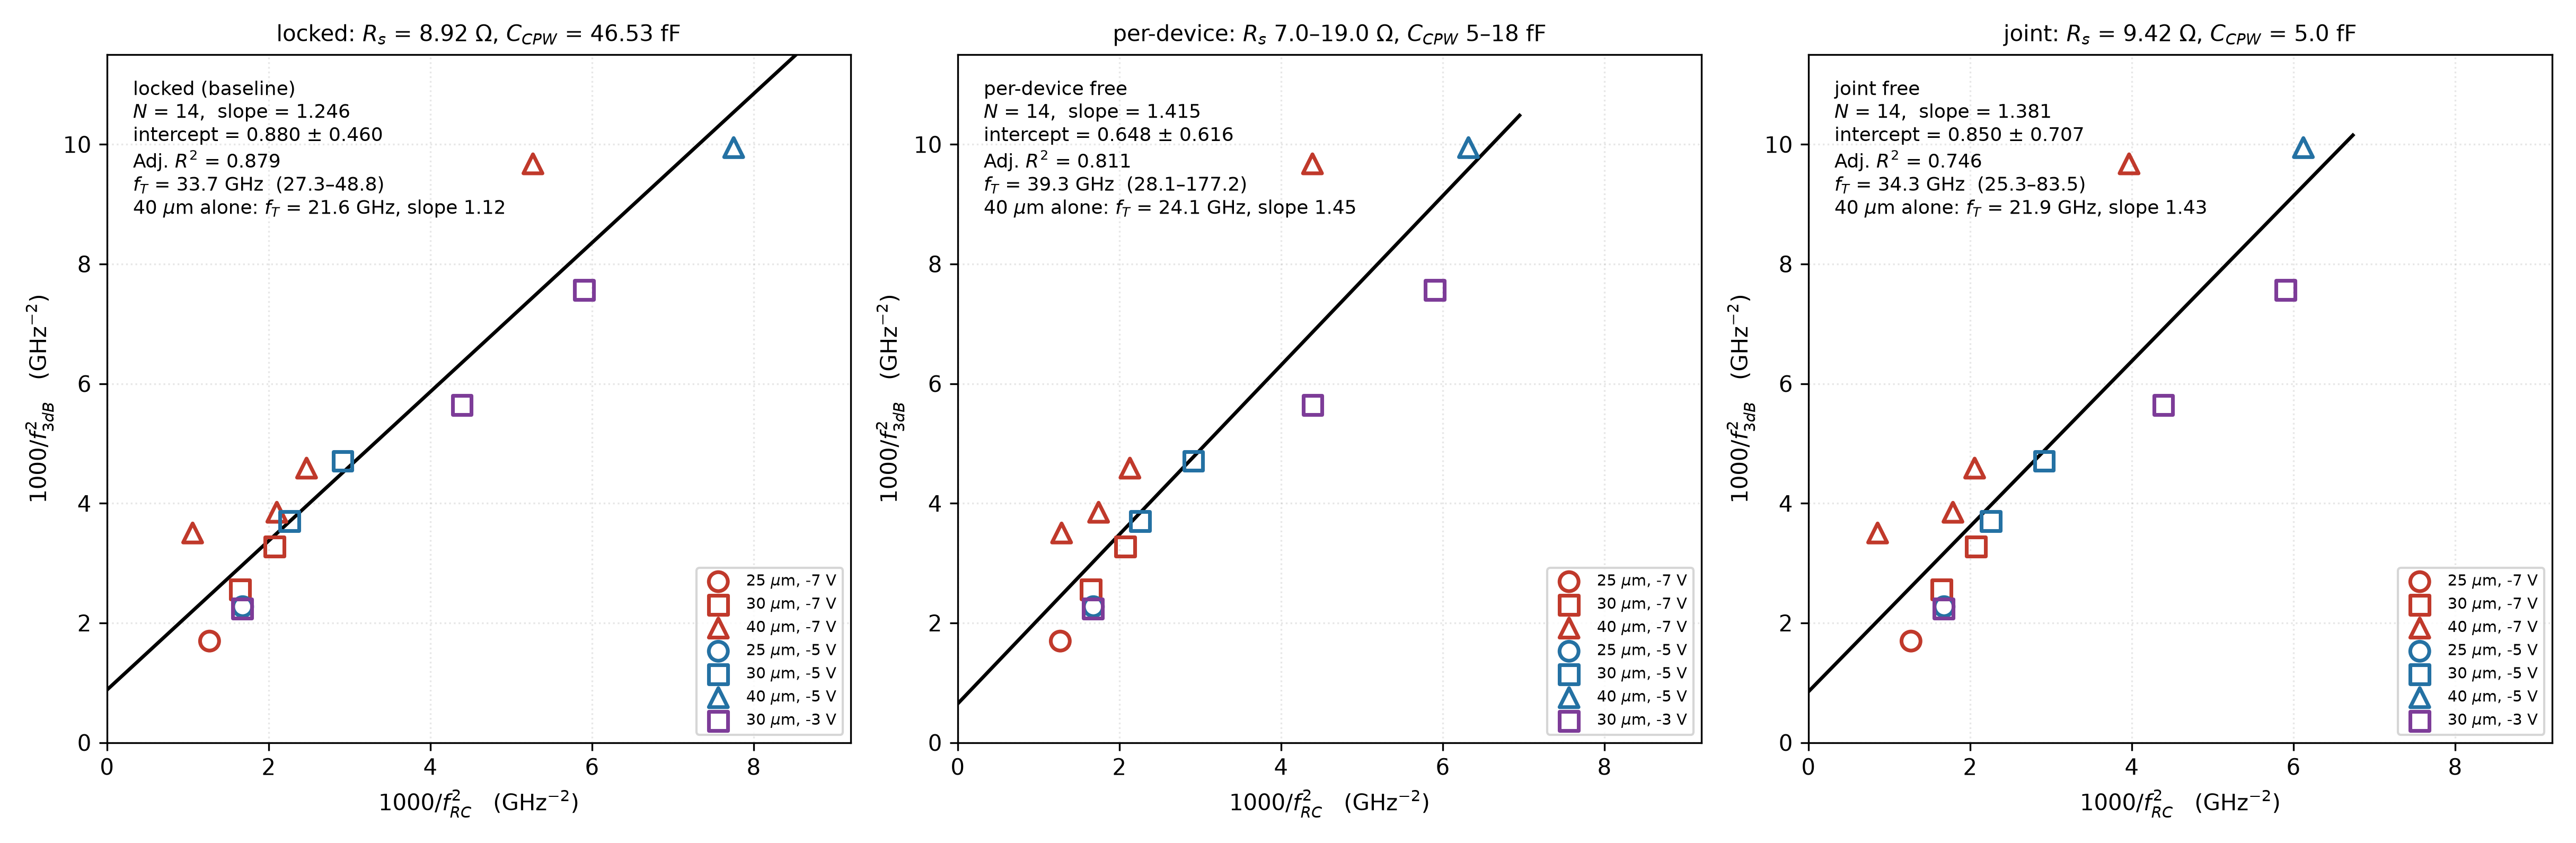

The script that saved this image:
"""40 um: free R_s and C_CPW in the S11 fit (user-authorised).

Two variants:
  per-device : R_s, C_CPW, L_CPW1, L_m, L_CPW2 all free for each device/bias
  joint      : one R_s and one C_CPW shared by every 40 um device/bias
               (same mesa, same pad), per-device L's

For each, f_RC is recomputed from the refitted ladder and the f_T extraction
(all diameters, untruncated) is redone with the new 40 um points. 25/30 um
keep the locked baseline values.
"""
import os, numpy as np, pandas as pd
from scipy.optimize import least_squares
import matplotlib
matplotlib.use('Agg')
import matplotlib.pyplot as plt

src = open('ft_userbw.py').read().split('fg = np.linspace(1e6, 200e9')[0]
exec(src)      # PAIR, C_PD_CV, read_s11, S11D, R_L, f3dB_of, Rs_FIX, C_CPW_FIX

# ── ladder with R_s and C_CPW as arguments ─────────────────────────────────
def Zin_g(w, Rs, Cc, Cpd, Rm, L1, Lm, L2):
    Z1 = Rs + 1/(1j*w*Cpd)
    Y1 = 1j*w*Cc + 1/Z1
    Z2 = 1j*w*L1 + 1/Y1
    Y2 = (1/(Rm + 1j*w*Lm) if np.isfinite(Rm) else 0.0) + 1/Z2
    return 1j*w*L2 + 1/Y2

def S11_g(w, *a):
    Z = Zin_g(w, *a); return (Z - R_L)/(Z + R_L)

def H_g(w, Rs, Cc, Cpd, Rm, L1, Lm, L2):
    A = np.ones_like(w, dtype=complex); B = np.zeros_like(w, dtype=complex)
    C = np.zeros_like(w, dtype=complex); D = np.ones_like(w, dtype=complex)
    def ser(Z):
        nonlocal B, D; B, D = A*Z + B, C*Z + D
    def sh(Y):
        nonlocal A, C; A, C = A + B*Y, C + D*Y
    sh(1j*w*Cpd); ser(Rs + 0j*w); sh(1j*w*Cc); ser(1j*w*L1)
    if np.isfinite(Rm): sh(1/(Rm + 1j*w*Lm))
    ser(1j*w*L2)
    return R_L/(C*R_L + D)

fg = np.linspace(1e6, 200e9, 40001); wg = 2*np.pi*fg

# ── load the 40 um S11 set ─────────────────────────────────────────────────
dev = []
for D, V, lab, camp, s11, sheet, note in PAIR:
    if D != 40: continue
    f, Sm = read_s11(os.path.join(S11D, s11))
    Rm_meas = (R_L*(1 + Sm[0])/(1 - Sm[0])).real
    op = lab == 'WO'
    dev.append(dict(V=V, lab=lab, f=f, w=2*np.pi*f, Sm=Sm, open=op,
                    Rm=np.inf if op else Rm_meas, Rm_meas=Rm_meas,
                    Cpd=C_PD_CV[(40, V)]*1e-15))

base = pd.read_csv('ft_userbw.csv')

def rms_of(d, Rs, Cc, L1, Lm, L2):
    return np.sqrt(np.mean(np.abs(S11_g(d['w'], Rs, Cc, d['Cpd'], d['Rm'],
                                        L1, Lm, L2) - d['Sm'])**2))

# ── variant A: per-device, 5 free ──────────────────────────────────────────
rowsA = []
for d in dev:
    keys = ['Rs', 'Cc', 'L1', 'L2'] + ([] if d['open'] else ['Lm'])
    p0 = dict(Rs=8.92, Cc=46.5, L1=80.0, L2=120.0, Lm=50.0)
    lo = dict(Rs=0.0, Cc=5.0, L1=0.0, L2=0.0, Lm=0.0)
    hi = dict(Rs=60.0, Cc=300.0, L1=600.0, L2=600.0, Lm=400.0)
    sc = dict(Rs=5.0, Cc=20.0, L1=50.0, L2=50.0, Lm=50.0)
    def unpack(p):
        v = dict(zip(keys, p)); v.setdefault('Lm', 0.0)
        return v['Rs'], v['Cc']*1e-15, v['L1']*1e-12, v['Lm']*1e-12, v['L2']*1e-12
    def resid(p):
        Rs, Cc, L1, Lm, L2 = unpack(p)
        e = S11_g(d['w'], Rs, Cc, d['Cpd'], d['Rm'], L1, Lm, L2) - d['Sm']
        return np.concatenate([e.real, e.imag])
    r = least_squares(resid, [p0[k] for k in keys],
                      bounds=([lo[k] for k in keys], [hi[k] for k in keys]),
                      x_scale=[sc[k] for k in keys])
    Rs, Cc, L1, Lm, L2 = unpack(r.x)
    rms = rms_of(d, Rs, Cc, L1, Lm, L2)
    rms0 = rms_of(d, Rs_FIX, C_CPW_FIX,
                  *[base[(base.D == 40) & (base.V == d['V']) & (base.lab == d['lab'])]
                    .iloc[0][k]*1e-12 for k in ('L1', 'Lm', 'L2')])
    fRC = f3dB_of(fg, H_g(wg, Rs, Cc, d['Cpd'], d['Rm'], L1, Lm, L2))/1e9
    rowsA.append(dict(V=d['V'], lab=d['lab'], Rm=d['Rm_meas'], Rs=Rs, Cc=Cc*1e15,
                      L1=L1*1e12, Lm=Lm*1e12, L2=L2*1e12, rms=rms, rms_locked=rms0,
                      f_RC=fRC))
A = pd.DataFrame(rowsA)
pd.set_option('display.width', 220)
print('=== A. per-device free R_s, C_CPW (40 um) ===')
print(A.to_string(index=False, float_format=lambda v: f'{v:.2f}'))

# ── variant B: joint, shared R_s and C_CPW ─────────────────────────────────
nd = len(dev)
def unpackB(p):
    Rs, Cc = p[0], p[1]*1e-15
    Ls = []; k = 2
    for d in dev:
        if d['open']:
            Ls.append((p[k]*1e-12, 0.0, p[k+1]*1e-12)); k += 2
        else:
            Ls.append((p[k]*1e-12, p[k+1]*1e-12, p[k+2]*1e-12)); k += 3
    return Rs, Cc, Ls
def residB(p):
    Rs, Cc, Ls = unpackB(p); out = []
    for d, (L1, Lm, L2) in zip(dev, Ls):
        e = S11_g(d['w'], Rs, Cc, d['Cpd'], d['Rm'], L1, Lm, L2) - d['Sm']
        out += [e.real, e.imag]
    return np.concatenate(out)
p0, lo, hi, sc = [8.92, 46.5], [0.0, 5.0], [60.0, 300.0], [5.0, 20.0]
for d in dev:
    if d['open']:
        p0 += [80, 120]; lo += [0, 0]; hi += [600, 600]; sc += [50, 50]
    else:
        p0 += [80, 50, 120]; lo += [0, 0, 0]; hi += [600, 400, 600]; sc += [50, 50, 50]
r = least_squares(residB, p0, bounds=(lo, hi), x_scale=sc)
RsB, CcB, LsB = unpackB(r.x)
rowsB = []
for d, (L1, Lm, L2) in zip(dev, LsB):
    fRC = f3dB_of(fg, H_g(wg, RsB, CcB, d['Cpd'], d['Rm'], L1, Lm, L2))/1e9
    rowsB.append(dict(V=d['V'], lab=d['lab'], Rm=d['Rm_meas'], L1=L1*1e12,
                      Lm=Lm*1e12, L2=L2*1e12, rms=rms_of(d, RsB, CcB, L1, Lm, L2),
                      f_RC=fRC))
B = pd.DataFrame(rowsB)
print(f'\n=== B. joint fit, shared R_s = {RsB:.2f} ohm, C_CPW = {CcB*1e15:.1f} fF '
      f'(locked baseline: {Rs_FIX} ohm, {C_CPW_FIX*1e15:.2f} fF) ===')
print(B.to_string(index=False, float_format=lambda v: f'{v:.2f}'))

# ── redo the f_T extraction with the new 40 um f_RC ────────────────────────
def freefit(s):
    x, y = s.x.values, s.y.values
    M = np.vstack([x, np.ones_like(x)]).T
    (sl, b), *_ = np.linalg.lstsq(M, y, rcond=None)
    res = y - M @ [sl, b]
    r2 = 1 - (res**2).sum()/((y - y.mean())**2).sum()
    adj = 1 - (1 - r2)*(len(x) - 1)/(len(x) - 2)
    cov = (res**2).sum()/(len(x) - 2)*np.linalg.inv(M.T @ M); se = np.sqrt(cov[1, 1])
    f = lambda v: np.sqrt(1000/v) if v > 0 else np.nan
    return dict(N=len(x), sl=sl, b=b, se=se, adj=adj, fT=f(b), lo=f(b + se), hi=f(b - se))

def swap(tab):
    t = base.copy()
    for _, r in tab.iterrows():
        m = (t.D == 40) & (t.V == r.V) & (t.lab == r.lab)
        t.loc[m, 'f_RC'] = r.f_RC
    t['x'] = 1000/t.f_RC**2
    return t

variants = {'locked (baseline)': base, 'per-device free': swap(A), 'joint free': swap(B)}
print(f"\n{'variant':<20s}{'subset':<22s}{'N':>3s}{'slope':>8s}{'intercept':>16s}"
      f"{'Adj.R2':>8s}{'f_T':>20s}")
res = {}
for vn, t in variants.items():
    for sn, s in (('all D, untruncated', t[t.ok]),
                  ('40 um, untruncated', t[t.ok & (t.D == 40)])):
        o = freefit(s); res[(vn, sn)] = (o, s)
        hi = f"{o['hi']:.1f}" if np.isfinite(o['hi']) else 'inf'
        print(f"{vn:<20s}{sn:<22s}{o['N']:3d}{o['sl']:8.3f}"
              f"{o['b']:+8.3f} ± {o['se']:.3f}{o['adj']:8.3f}"
              f"{o['fT']:9.1f} ({o['lo']:.1f}–{hi})")

# ── figure ─────────────────────────────────────────────────────────────────
MK = {25: 'o', 30: 's', 40: '^'}; CV = {-3: '#7d3c98', -5: '#2471a3', -7: '#c0392b'}
fig, axs = plt.subplots(1, 3, figsize=(16.2, 5.3))
for ax, vn in zip(axs, variants):
    o, s = res[(vn, 'all D, untruncated')]
    for V in (-7, -5, -3):
        for D in (25, 30, 40):
            q = s[(s.V == V) & (s.D == D)]
            if len(q):
                ax.scatter(q.x, q.y, s=74, marker=MK[D], facecolor='none',
                           edgecolor=CV[V], lw=1.7, zorder=5,
                           label=f'{D} $\\mu$m, {V} V')
    xr = np.linspace(0, s.x.max()*1.1, 40)
    ax.plot(xr, o['sl']*xr + o['b'], 'k-', lw=1.6, zorder=4)
    o40, _ = res[(vn, '40 um, untruncated')]
    hi = f"{o['hi']:.1f}" if np.isfinite(o['hi']) else '∞'
    ax.annotate(f"{vn}\n$N$ = {o['N']},  slope = {o['sl']:.3f}\n"
                f"intercept = {o['b']:.3f} $\\pm$ {o['se']:.3f}\n"
                f"Adj. $R^2$ = {o['adj']:.3f}\n"
                f"$f_T$ = {o['fT']:.1f} GHz  ({o['lo']:.1f}–{hi})\n"
                f"40 $\\mu$m alone: $f_T$ = {o40['fT']:.1f} GHz, slope {o40['sl']:.2f}",
                xy=(0.035, 0.965), xycoords='axes fraction', va='top', fontsize=8.6)
    ax.set_xlabel(r'$1000/f_{RC}^{2}$   (GHz$^{-2}$)')
    ax.set_ylabel(r'$1000/f_{3dB}^{2}$   (GHz$^{-2}$)')
    ax.set_xlim(0, 9.2); ax.set_ylim(0, 11.5)
    ax.grid(alpha=.3, ls=':'); ax.legend(fontsize=7, loc='lower right')
axs[1].set_title(f'per-device: $R_s$ {A.Rs.min():.1f}–{A.Rs.max():.1f} $\\Omega$, '
                 f'$C_{{CPW}}$ {A.Cc.min():.0f}–{A.Cc.max():.0f} fF', fontsize=10)
axs[2].set_title(f'joint: $R_s$ = {RsB:.2f} $\\Omega$, $C_{{CPW}}$ = {CcB*1e15:.1f} fF',
                 fontsize=10)
axs[0].set_title(f'locked: $R_s$ = {Rs_FIX} $\\Omega$, $C_{{CPW}}$ = {C_CPW_FIX*1e15:.2f} fF',
                 fontsize=10)
fig.tight_layout()
fig.savefig('ft_40um_free.png', dpi=300)
A.to_csv('ft_40um_free_perdevice.csv', index=False)
B.to_csv('ft_40um_free_joint.csv', index=False)
print('\nwrote ft_40um_free.png')
